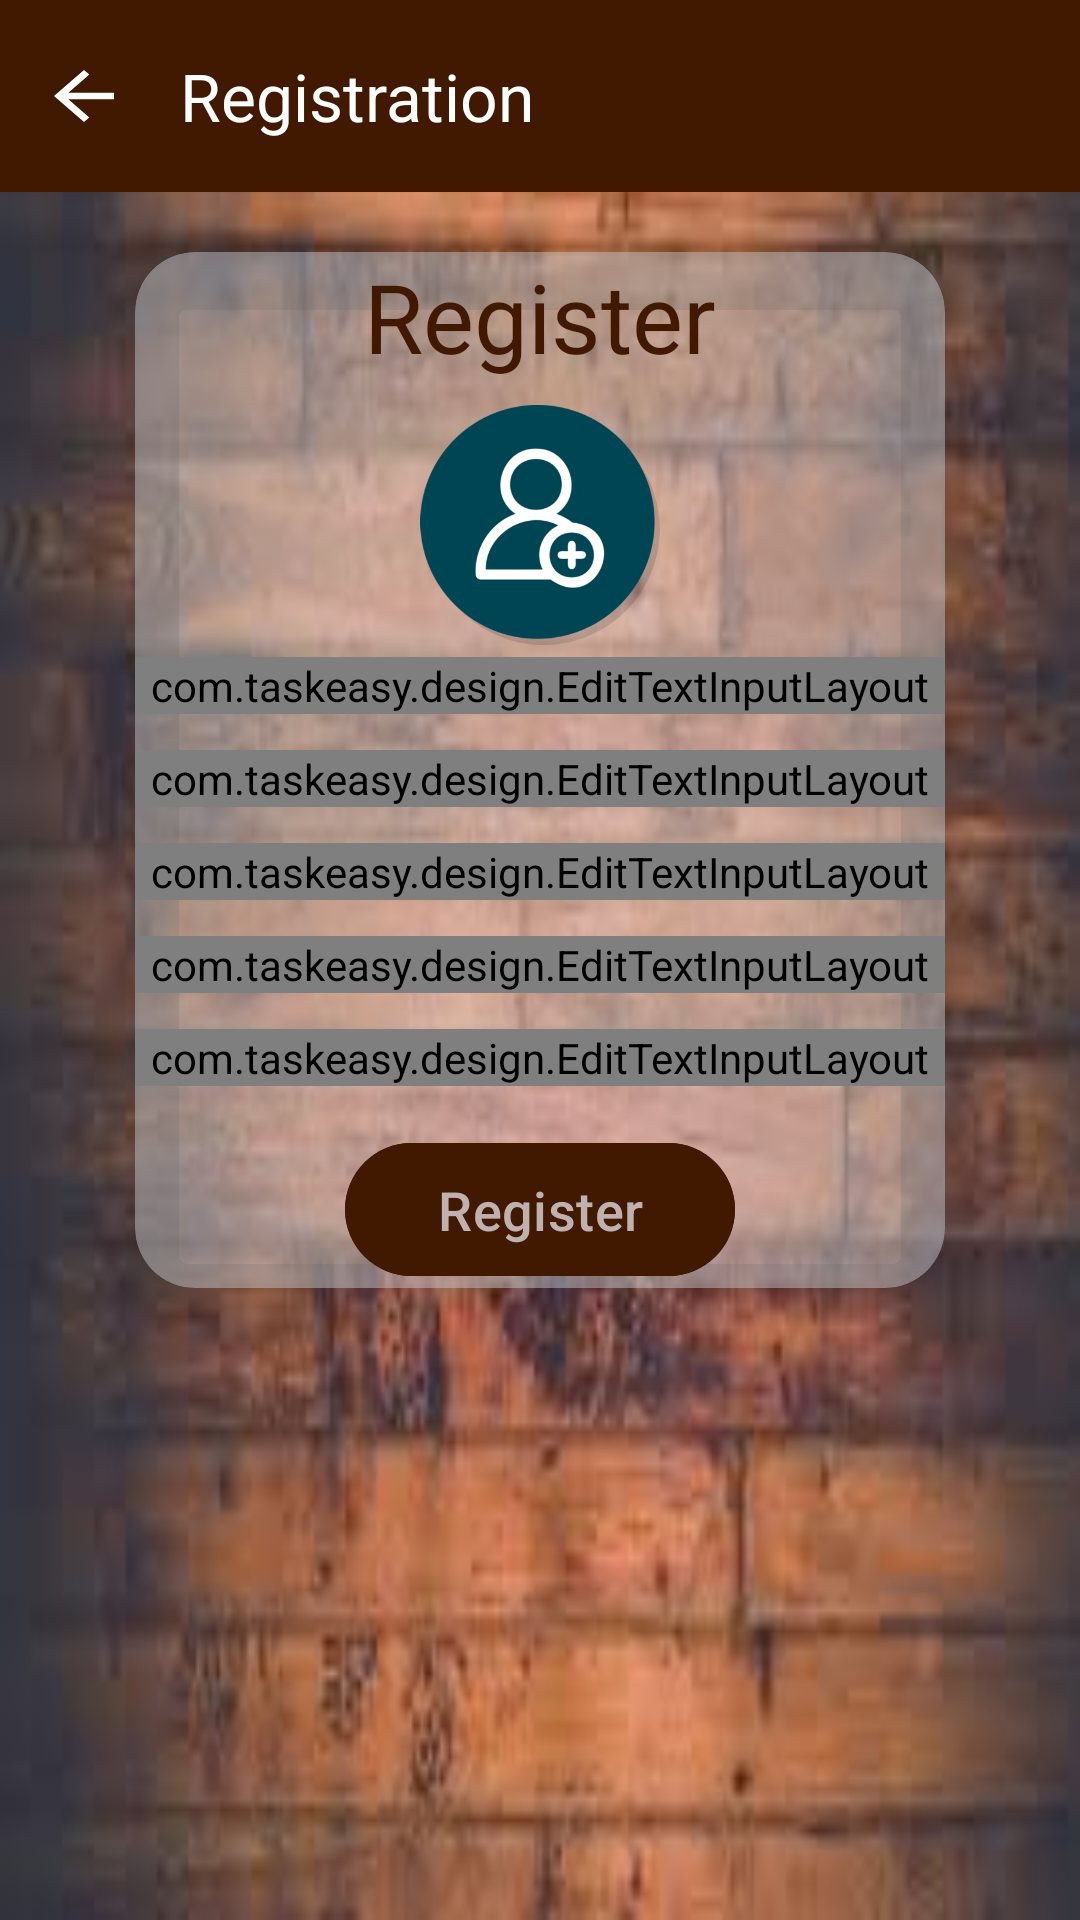

Produce the Android XML layout that renders to this screen, including the resource entries it uses.
<!-- AndroidManifest.xml: application theme Theme.RetrofitApp -->
<!-- res/layout/fragment_registration.xml -->
<?xml version="1.0" encoding="utf-8"?>
<layout xmlns:android="http://schemas.android.com/apk/res/android"
    xmlns:app="http://schemas.android.com/apk/res-auto"
   xmlns:tools="http://schemas.android.com/tools">


<ScrollView android:id="@+id/registrationPageFragment"
    android:layout_width="match_parent"
    android:layout_height="match_parent"
    android:fillViewport="true"
    android:fitsSystemWindows="true"
   >
    <RelativeLayout

        android:layout_width="match_parent"
        android:layout_height="wrap_content"
        android:background="@drawable/loginbackground"
        >


        <androidx.appcompat.widget.Toolbar
            android:id="@+id/toolbar"
            android:layout_width="match_parent"
            android:layout_height="?attr/actionBarSize"
            android:layout_alignParentTop="true"
            android:layout_alignParentEnd="true"
            android:layout_marginTop="0dp"
            android:background="#411900"
            android:minHeight="?attr/actionBarSize"
            app:navigationIcon="@drawable/ic_back_arrow"
            app:title="Registration"
            app:titleTextColor="@android:color/white" />

        <androidx.cardview.widget.CardView
        android:layout_width="300dp"
        android:layout_height="wrap_content"
        android:layout_marginStart="45dp"
        android:layout_marginEnd="45dp"
        android:layout_marginTop="20dp"
        android:layout_marginBottom="20dp"
        android:layout_below="@id/toolbar" android:backgroundTint="@android:color/transparent"
        android:shadowColor="@android:color/background_dark"
        app:cardCornerRadius="20dp"
        app:cardElevation="10dp">

        <RelativeLayout
            android:id="@+id/layoutContainer"
            android:layout_width="match_parent"
            android:layout_height="wrap_content"
            android:background="@drawable/blur_background"
            android:filterTouchesWhenObscured="true"
            android:layerType="software">

            <TextView
                android:id="@+id/registrationText"
                android:layout_width="wrap_content"
                android:layout_height="wrap_content"
                android:layout_alignParentTop="true"
                android:layout_centerHorizontal="true"
                android:layout_marginStart="80dp"
                android:layout_marginTop="0dp"
                android:text="@string/register"
                android:textColor="#411900"
                android:textSize="32sp" />

            <ImageView
                android:id="@+id/imageView"
                android:layout_width="90dp"
                android:layout_height="80dp"
                android:layout_below="@id/registrationText"
                android:layout_centerHorizontal="true"
                android:layout_marginTop="8dp"
                android:src="@drawable/profile" />

            


            <com.taskeasy.design.EditTextInputLayout
                android:id="@+id/editNameText"
                android:layout_width="match_parent"
                android:layout_height="wrap_content"
                android:layout_below="@id/imageView"
                android:layout_centerHorizontal="true"
                android:layout_marginTop="4dp"
                android:imeOptions="actionDone"
                android:maxWidth="220dp"
                app:iconStart="@drawable/ic_edit"
                app:inputHint="Name"
                app:labelText="Name"
                tools:ignore="HardcodedText" />

            <com.taskeasy.design.EditTextInputLayout
                android:id="@+id/editMobileNo"
                android:layout_width="match_parent"
                android:layout_height="wrap_content"
                android:imeOptions="actionNext"
                android:maxWidth="220dp"
                android:layout_marginTop="12dp"
                android:layout_centerHorizontal="true"
                android:layout_below="@id/editNameText"
                android:inputType="textEmailAddress"
                app:iconStart="@drawable/ic_phone"
                app:inputHint="Mobile No"
                app:labelText="Mobile No"
                tools:ignore="HardcodedText" />

            <com.taskeasy.design.EditTextInputLayout
                android:id="@+id/editTextEmail"
                android:layout_width="match_parent"
                android:layout_height="wrap_content"
                android:imeOptions="actionNext"
                android:maxWidth="220dp"
                android:layout_marginTop="12dp"
                android:layout_centerHorizontal="true"
                android:layout_below="@id/editMobileNo"
                android:inputType="textEmailAddress"
                app:iconStart="@drawable/ic_mail"
                app:inputHint="Email"
                app:labelText="Email"
                tools:ignore="HardcodedText" />

            <com.taskeasy.design.EditTextInputLayout
                android:id="@+id/editTextPassword"
                android:layout_width="match_parent"
                android:layout_height="wrap_content"
                android:maxWidth="220dp"
                android:layout_marginTop="12dp"
                android:layout_centerHorizontal="true"
                android:imeOptions="actionDone"
                android:inputType="textPassword"
                app:iconStart="@drawable/ic_lock"
                app:inputHint="Password"
                app:inputText="Password"
                app:isPasswordTransformation="true"
                app:labelText="Password"
                android:layout_below="@id/editTextEmail"
                tools:ignore="HardcodedText" />


            <com.taskeasy.design.EditTextInputLayout
                android:id="@+id/editTextConfPassword"
                android:layout_width="match_parent"
                android:layout_height="wrap_content"
                android:maxWidth="220dp"
                android:layout_marginTop="12dp"
                android:layout_centerHorizontal="true"
                android:imeOptions="actionDone"
                android:inputType="textPassword"
                app:iconStart="@drawable/ic_lock"
                app:inputHint="Password"
                app:inputText="Password"
                app:isPasswordTransformation="true"
                app:labelText="Password"
                android:layout_below="@id/editTextPassword"
                tools:ignore="HardcodedText" />

            <com.google.android.material.button.MaterialButton
                android:id="@+id/registerButton"
                android:layout_width="wrap_content"
                android:layout_height="wrap_content"
                android:layout_below="@id/editTextConfPassword"
                android:layout_centerHorizontal="true"
                android:layout_marginTop="15dp"
                android:minWidth="130dp"
                android:padding="10dp"
                android:backgroundTint="#411900"
                android:textColor="#C0B1B1"
                android:text="@string/register"
                android:textSize="18sp" />

        </RelativeLayout>

    </androidx.cardview.widget.CardView>
    </RelativeLayout>
</ScrollView>
</layout>
<!-- resources referenced by this layout -->
<resources>
  <!-- drawable blur_background (drawable) -->
  <shape xmlns:android="http://schemas.android.com/apk/res/android">
      <solid android:color="#80C1C3C7"/>
      <corners android:radius="20dp"/>
  
      
      <bitmap
          android:src="@drawable/loginbackground"
      android:alpha="0.5"
      android:gravity="center"
      android:filter="true"
          />
  </shape>
  <!-- drawable ic_back_arrow (drawable) -->
  <?xml version="1.0" encoding="utf-8"?>
  <vector xmlns:android="http://schemas.android.com/apk/res/android"
      android:width="30dp"
      android:height="26dp"
      android:viewportWidth="24.0"
      android:viewportHeight="24.0"
      >
      <path
          android:fillColor="#FFFFFF"
          android:pathData="M20,11H7.83l5.59,-5.59L12,4l-8,8 8,8 1.41,-1.41L7.83,13H20v-2z" />
  
  </vector>
  <!-- drawable loginbackground: jpeg bitmap (drawable, 7380 bytes) -->
  <!-- drawable profile: webp bitmap (drawable, 18096 bytes) -->
  <string name="register">Register</string>
  <style name="Theme.RetrofitApp" parent="Base.Theme.RetrofitApp" />
  <style name="Base.Theme.RetrofitApp" parent="Theme.Material3.DayNight.NoActionBar">
          
          
      </style>
</resources>
